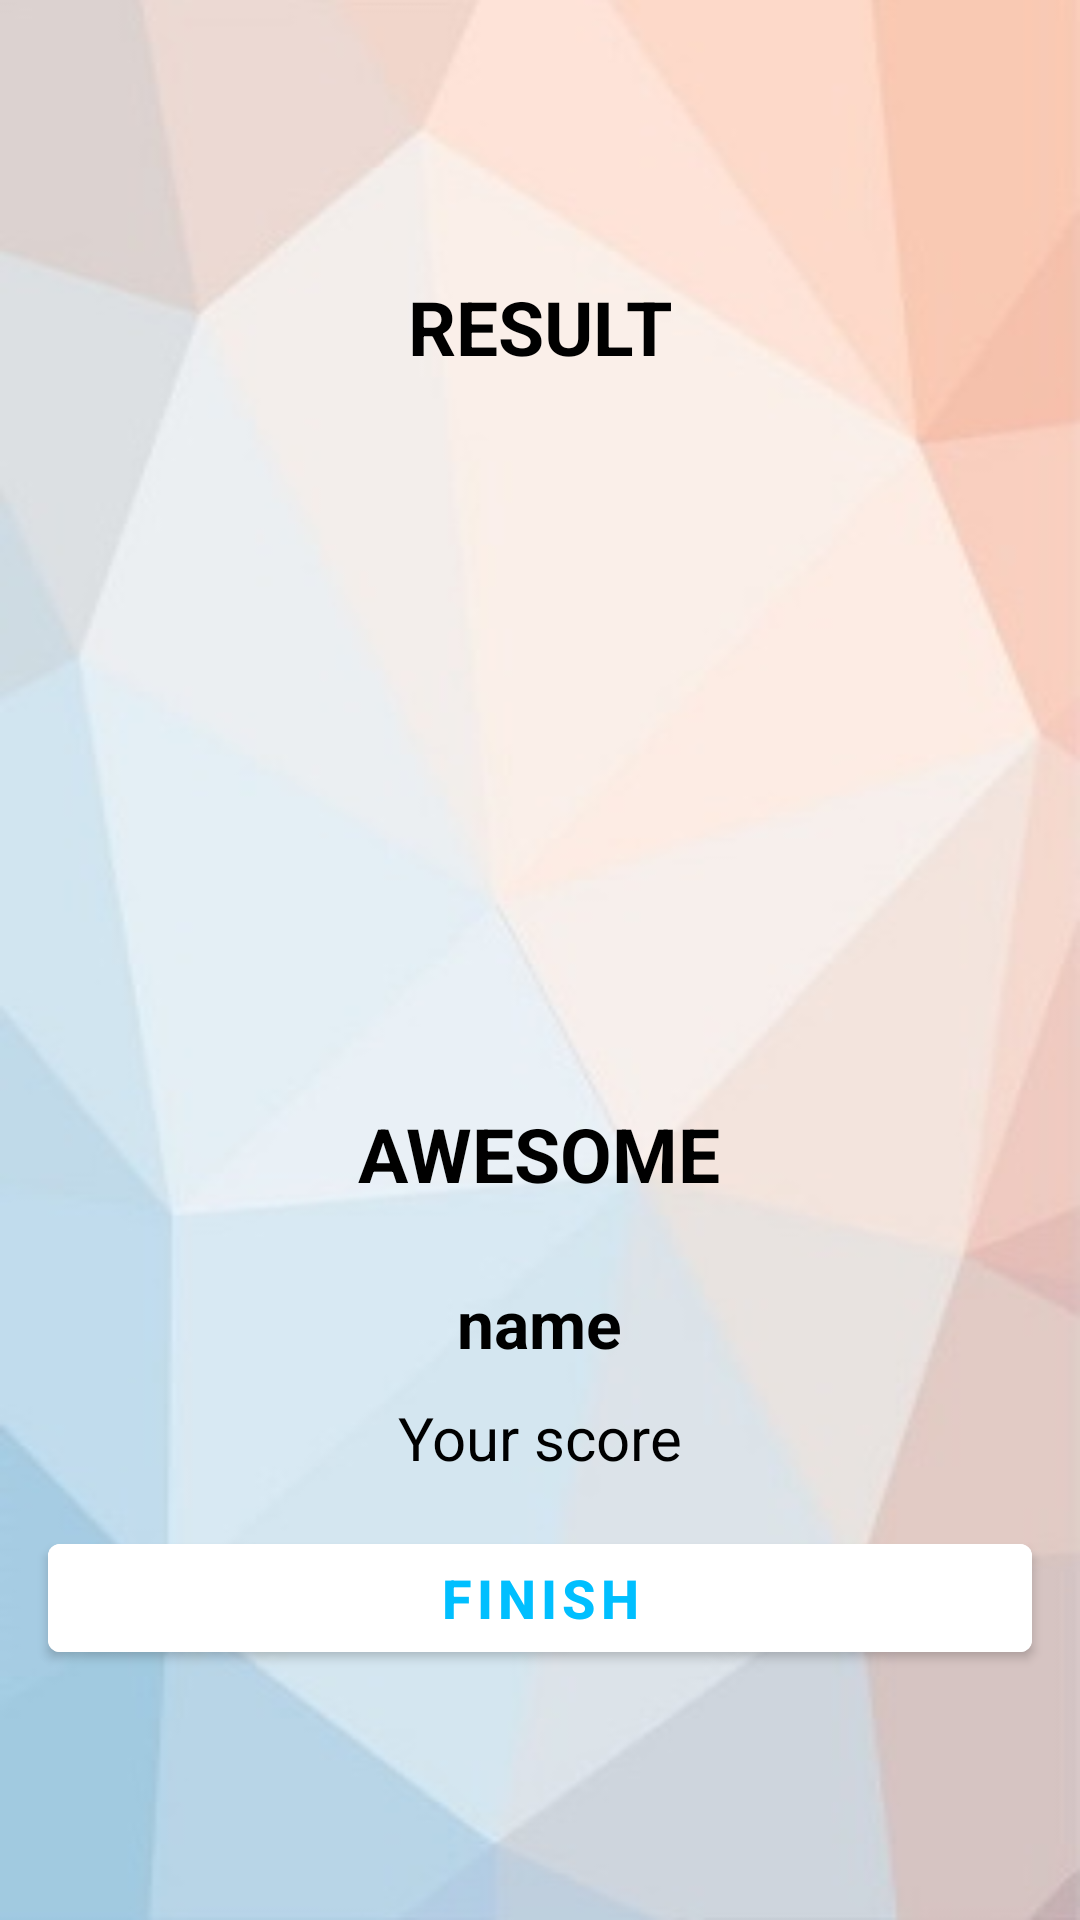

Layout XML and referenced resources for this Android screen:
<!-- AndroidManifest.xml: activity theme NoActionBarTheme -->
<!-- res/layout/activity_result.xml -->
<?xml version="1.0" encoding="utf-8"?>
<LinearLayout xmlns:android="http://schemas.android.com/apk/res/android"
    xmlns:tools="http://schemas.android.com/tools"
    android:layout_width="match_parent"
    android:layout_height="match_parent"
    xmlns:app="http://schemas.android.com/apk/res-auto"
    android:gravity="center"
    android:background="@drawable/quiz"
    android:orientation="vertical"
    tools:context=".MainActivity">

    <TextView
        android:id="@+id/tv_result"
        android:layout_width="wrap_content"
        android:layout_height="wrap_content"
        android:layout_marginTop="25dp"
        android:text="RESULT"
        android:textColor="@color/black"
        android:textSize="25sp"
        android:textStyle="bold" />

    <ImageView
        android:layout_marginTop="26dp"
        android:id="@+id/iv_trophy"
        android:layout_width="match_parent"
        android:layout_height="200dp"
        android:contentDescription="image"
        android:src="@drawable/trophy" />

    <TextView
        android:id="@+id/tv_cong"
        android:layout_width="wrap_content"
        android:layout_height="wrap_content"
        android:layout_marginTop="16dp"
        android:text="AWESOME"
        android:textColor="@color/black"
        android:textSize="25sp"
        android:textStyle="bold" />

    <TextView
        android:id="@+id/tv_name"
        android:layout_width="wrap_content"
        android:layout_height="wrap_content"
        android:layout_marginTop="25dp"
        android:text="name"
        android:textColor="@color/black"
        android:textSize="22sp"
        android:textStyle="bold" />

    <TextView
        android:id="@+id/tv_score"
        android:layout_width="wrap_content"
        android:layout_height="wrap_content"
        android:layout_marginTop="10dp"
        android:text="Your score"
        android:textColor="@color/black"
        android:textSize="20sp" />

    <Button
        android:id="@+id/btn_finish"
        android:layout_width="match_parent"
        android:layout_height="wrap_content"
        android:layout_marginTop="10dp"
        android:backgroundTint="@color/white"
        android:text="FINISH"
        android:layout_margin="16dp"
        android:textColor="#00bfff	"
        android:textSize="18sp"
        android:textStyle="bold" />


</LinearLayout>
<!-- resources referenced by this layout -->
<resources>
  <color name="black">#FF000000</color>
  <color name="white">#FFFFFFFF</color>
  <!-- drawable quiz: png bitmap (drawable, 33786 bytes) -->
  <style name="NoActionBarTheme" parent="Theme.MaterialComponents.Light.NoActionBar">
  
      
          <item name="colorPrimary">@color/purple_500</item>
          <item name="colorPrimaryVariant">@color/purple_700</item>
          <item name="colorOnPrimary">@color/white</item>
          
          <item name="colorSecondary">@color/teal_200</item>
          <item name="colorSecondaryVariant">@color/teal_700</item>
          <item name="colorOnSecondary">@color/black</item>
          
          <item name="android:statusBarColor" tools:targetApi="l">?attr/colorPrimaryVariant</item>
          
      </style>
  <color name="purple_500">#FF6200EE</color>
  <color name="purple_700">#FF3700B3</color>
  <color name="teal_200">#FF03DAC5</color>
  <color name="teal_700">#FF018786</color>
</resources>
